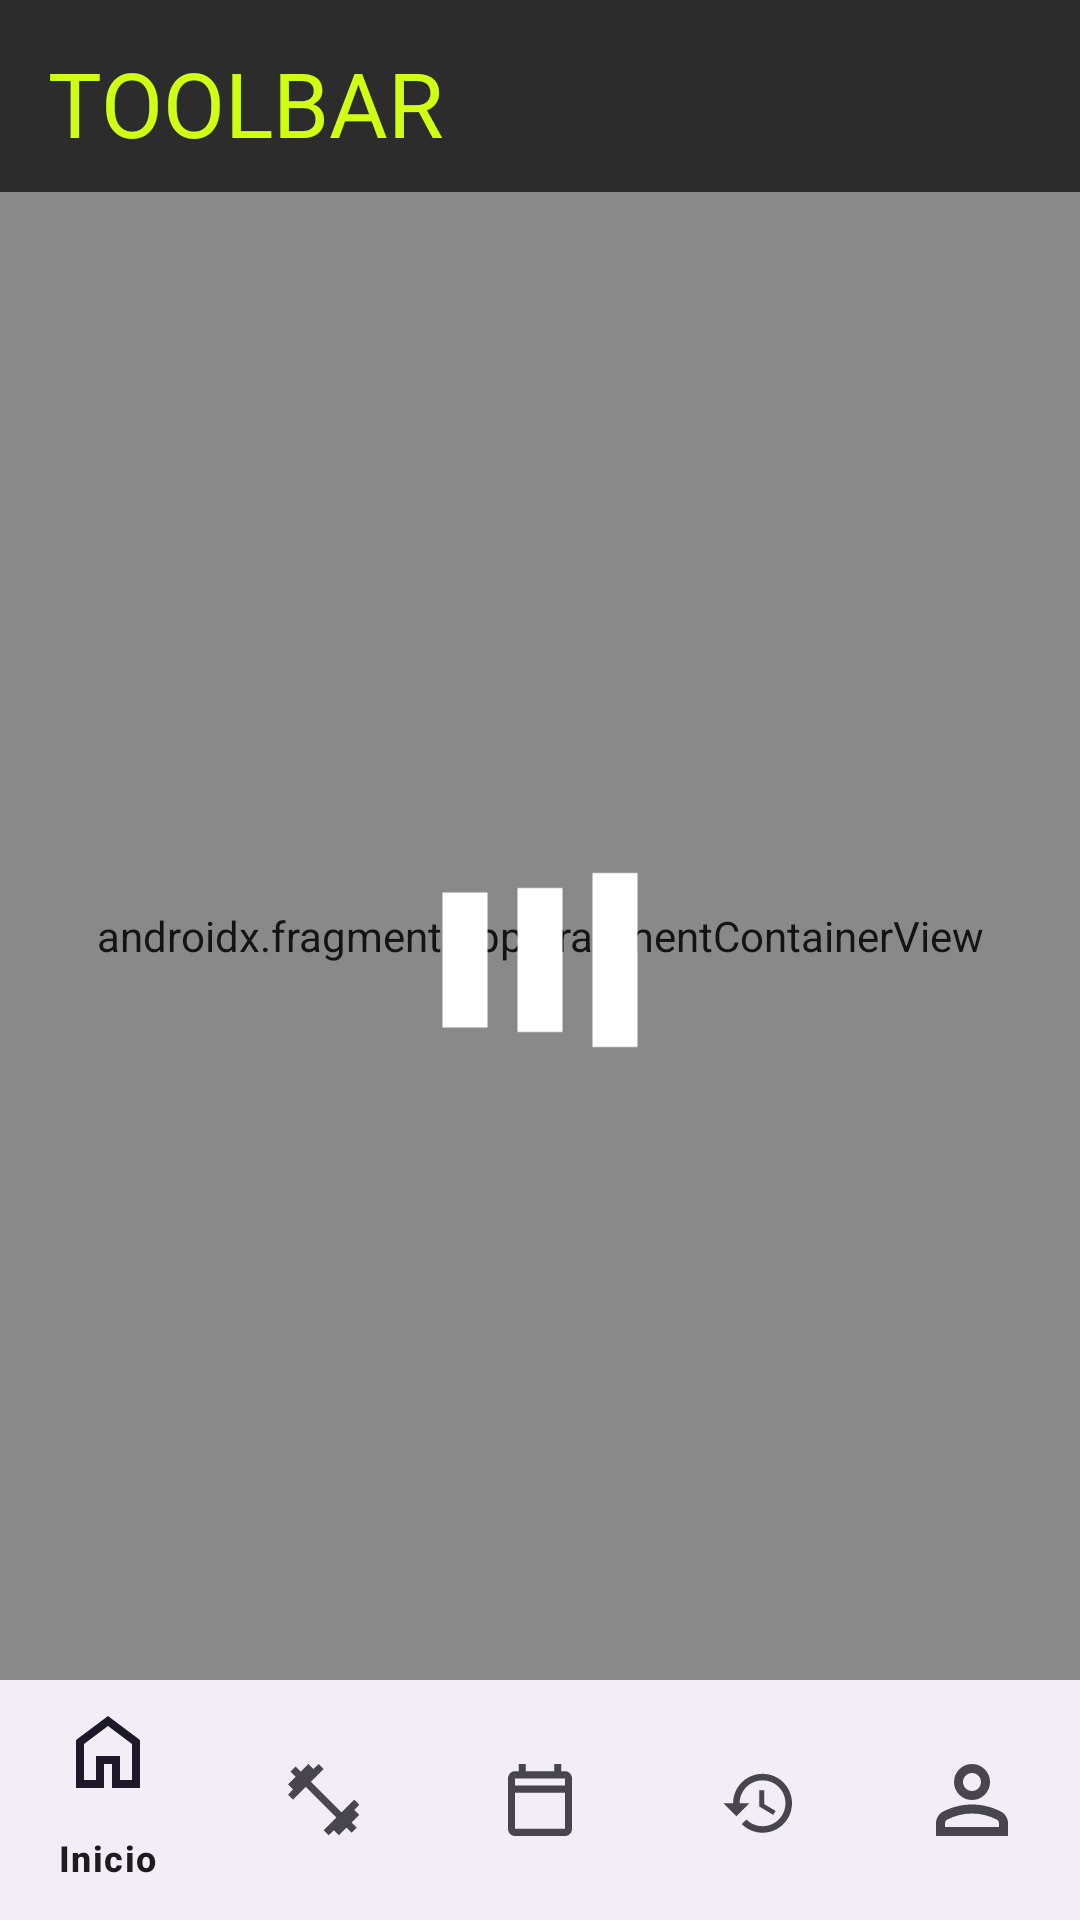

Layout XML and referenced resources for this Android screen:
<!-- AndroidManifest.xml: application theme Theme.EjercicioAPP -->
<!-- res/layout/activity_main.xml -->
<?xml version="1.0" encoding="utf-8"?>
<androidx.constraintlayout.widget.ConstraintLayout xmlns:android="http://schemas.android.com/apk/res/android"
    xmlns:app="http://schemas.android.com/apk/res-auto"
    xmlns:tools="http://schemas.android.com/tools"
    android:id="@+id/main"
    android:layout_width="match_parent"
    android:layout_height="match_parent"
    tools:context=".activities.MainActivity">

    <LinearLayout
        android:id="@+id/cabecera"
        android:layout_width="match_parent"
        android:layout_height="wrap_content"
        app:layout_constraintTop_toTopOf="parent"
        app:layout_constraintVertical_weight="1">

        <androidx.appcompat.widget.Toolbar
            android:id="@+id/toolbar"
            style="@style/Layout_Toolbar"
            android:layout_width="match_parent"
            android:layout_height="wrap_content"
            app:title="toolbar"
            app:titleTextAppearance="@style/Texto_Titulo_Cabecera" />
    </LinearLayout>


    <androidx.fragment.app.FragmentContainerView
        android:id="@+id/navHostFragment"
        android:name="androidx.navigation.fragment.NavHostFragment"
        android:layout_width="0dp"
        android:layout_height="0dp"
        app:defaultNavHost="true"
        app:layout_constraintBottom_toTopOf="@id/navBottom"
        app:layout_constraintEnd_toEndOf="parent"
        app:layout_constraintStart_toStartOf="parent"
        app:layout_constraintTop_toBottomOf="@id/ltCardTiempo"
        app:navGraph="@navigation/main_graph" />


    <com.google.android.material.bottomnavigation.BottomNavigationView
        android:id="@+id/navBottom"
        android:layout_width="match_parent"
        android:layout_height="80dp"
        app:layout_constraintBottom_toBottomOf="parent"
        app:layout_constraintEnd_toEndOf="parent"
        app:layout_constraintStart_toStartOf="parent"
        app:menu="@menu/bottom_menu" />

    <com.google.android.material.card.MaterialCardView
        style="@style/Card_Cronometro"
        android:id="@+id/ltCardTiempo"
        android:visibility="gone"
        android:layout_width="match_parent"
        android:layout_height="wrap_content"
        android:elevation="80dp"
        app:layout_constraintBottom_toTopOf="@id/navHostFragment"
        app:layout_constraintTop_toBottomOf="@id/cabecera">

        <androidx.constraintlayout.widget.ConstraintLayout
            android:layout_width="match_parent"
            android:layout_height="90dp"

            android:orientation="horizontal"
            android:padding="15dp">

            <TextView
                style="@style/Texto_Titulo_Card"
                app:layout_constraintStart_toStartOf="parent"
                app:layout_constraintTop_toTopOf="parent"
                android:gravity="center"
                android:id="@+id/tvRutinaDia"
                android:layout_width="wrap_content"
                android:layout_height="0dp"
                android:text="Haciendo rutina de prueba" />

            <Chronometer
                app:layout_constraintStart_toStartOf="parent"
                android:textSize="25dp"
                android:text="15"
                android:id="@+id/crTiempo"

                android:textAlignment="gravity"
                android:gravity="center"
                android:layout_width="wrap_content"
                app:layout_constraintBottom_toBottomOf="parent"
                app:layout_constraintTop_toBottomOf="@id/tvRutinaDia"
                android:layout_height="0dp"/>

            <com.google.android.material.button.MaterialButton
                android:id="@+id/btnEstado"
                app:layout_constraintTop_toTopOf="parent"
                app:layout_constraintBottom_toBottomOf="parent"
                app:layout_constraintEnd_toEndOf="parent"
                style="@style/Form_Button_Estado"
                android:gravity="center"
                android:layout_height="match_parent"
                app:icon="@drawable/ic_pause" />


        </androidx.constraintlayout.widget.ConstraintLayout>
    </com.google.android.material.card.MaterialCardView>

    <LinearLayout
        android:layout_width="0dp"
        android:background="#14FFFFFF"
        android:id="@+id/ltCargando"
        android:clickable="true"
        android:focusable="true"
        app:layout_constraintTop_toTopOf="parent"
        app:layout_constraintLeft_toLeftOf="parent"
        app:layout_constraintRight_toRightOf="parent"
        android:gravity="center"
        app:layout_constraintBottom_toBottomOf="parent"
        android:layout_height="0dp">

        <ImageView
            android:id="@+id/imCargando"
            android:layout_width="match_parent"
            android:layout_height="100dp"
            android:src="@drawable/cargando"
            app:tint="@color/white" />
    </LinearLayout>
</androidx.constraintlayout.widget.ConstraintLayout>
<!-- resources referenced by this layout -->
<resources>
  <color name="white">#FFFFFFFF</color>
  <!-- drawable cargando: gif bitmap (drawable, 56722 bytes) -->
  <style name="Card_Cronometro">
          <item name="android:layout_margin">10dp</item>
          <item name="backgroundColor">@color/terciario</item>
      </style>
  <style name="Form_Button_Estado">
          <item name="iconTint">@color/black</item>
          <item name="iconSize">27dp</item>
          <item name="iconGravity">textStart</item>
          <item name="android:layout_width">50dp</item>
          <item name="iconPadding">0dp</item>
      </style>
  <style name="Layout_Toolbar">
          <item name="android:elevation">4dp</item>
          <item name="android:paddingVertical">10dp</item>
          <item name="android:paddingHorizontal">20dp</item>
          <item name="android:textAllCaps">true</item>
          <item name="android:background">@color/terciario</item>
      </style>
  <style name="Texto_Titulo_Cabecera" parent="Texto_Titulo">
          <item name="android:textSize">30dp</item>
      </style>
  <style name="Texto_Titulo_Card">
          <item name="android:fontFamily">@font/oswald_bold</item>
          <item name="android:textStyle">bold</item>
          <item name="android:textSize">19sp</item>
      </style>
  <style name="Theme.EjercicioAPP" parent="Base.Theme.EjercicioAPP" />
  <color name="terciario">#1A1A1A</color>
  <color name="black">#FF000000</color>
  <style name="Texto_Titulo">
          <item name="android:textColor">@color/primario</item>
          <item name="android:lineHeight">60sp</item>
          <item name="android:textAllCaps">true</item>
          <item name="android:textSize">50sp</item>
          <item name="android:fontFamily">@font/oswald_bold</item>
      </style>
  <style name="Base.Theme.EjercicioAPP" parent="Theme.Material3.DayNight.NoActionBar">
  
          <item name="colorPrimary">@color/primario</item>
          <item name="colorSecondary">@color/secundario</item>
          <item name="colorTertiary">@color/terciario</item>
      </style>
  <color name="primario">#CCFF00</color>
  <color name="secundario">#CCFF00</color>
</resources>
